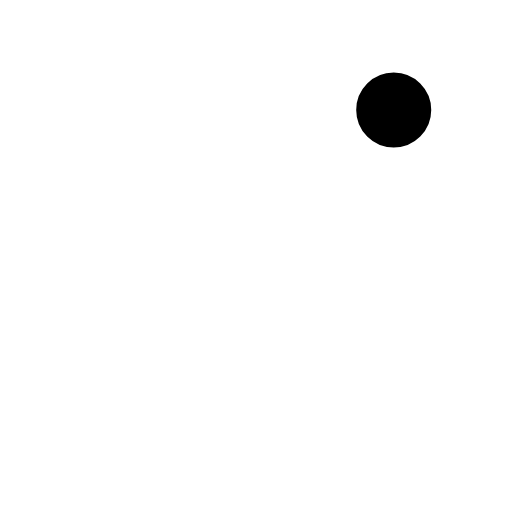
t = 0.00 s
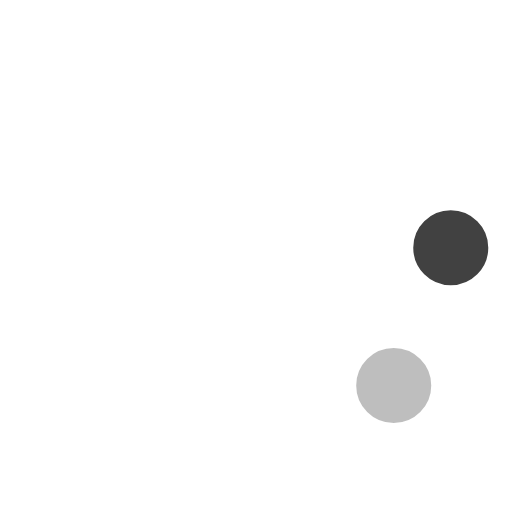
t = 0.18 s
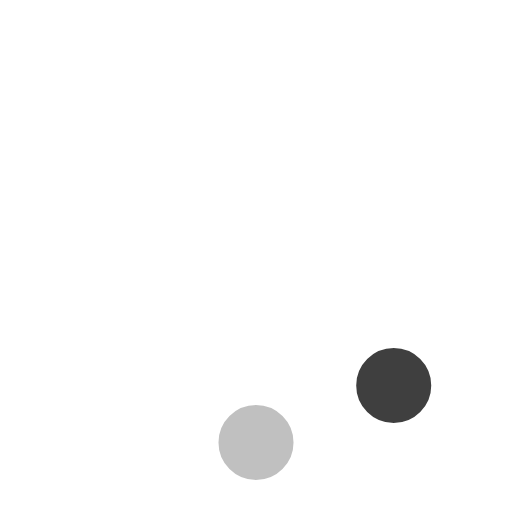
t = 0.32 s
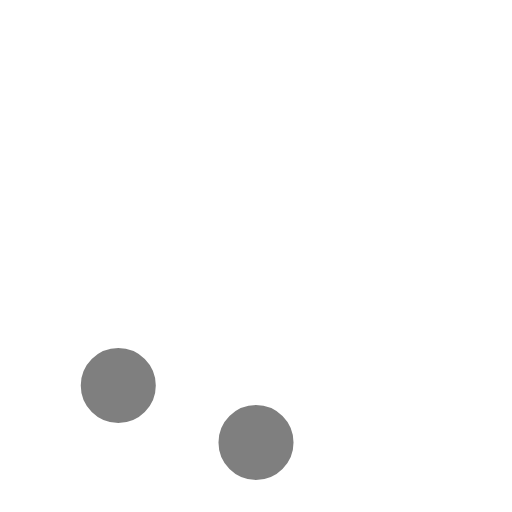
t = 0.50 s
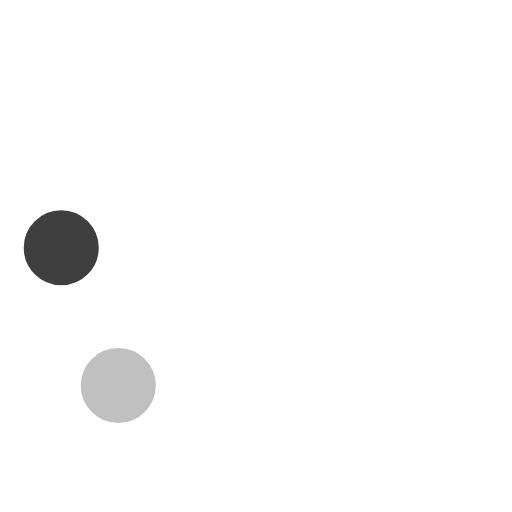
t = 0.68 s
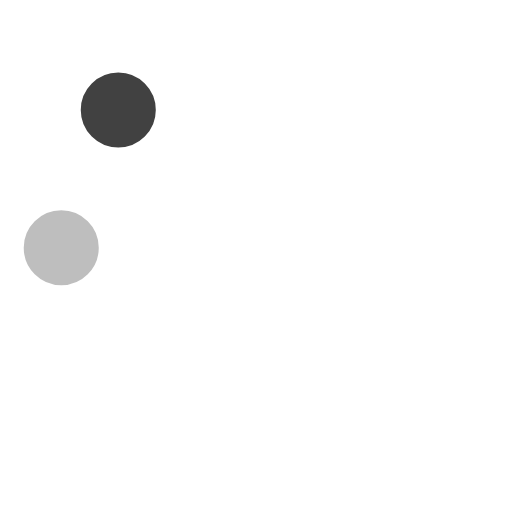
t = 0.82 s

The animated SVG that drew these frames (rendered in a browser with its animation timeline set to each time). Animation: 8 SMIL elements (animate=8); one cycle of 1.00 s, repeats indefinitely.

<!-- By Sam Herbert (@sherb), for everyone. More @ http://goo.gl/7AJzbL -->
<svg width="58" height="58" viewBox="0 0 58 58" xmlns="http://www.w3.org/2000/svg">
    <g fill="none" fill-rule="evenodd">
        <g transform="translate(2 1)" stroke="#FFF" stroke-width="1.5">
            <circle cx="42.601" cy="11.462" r="5" fill-opacity="1" fill="#000">
                <animate attributeName="fill-opacity"
                     begin="0s" dur="1s"
                     values="1;0;0;0;0;0;0;0" calcMode="linear"
                     repeatCount="indefinite" />
            </circle>
            <circle cx="49.063" cy="27.063" r="5" fill-opacity="0" fill="#000">
                <animate attributeName="fill-opacity"
                     begin="0s" dur="1s"
                     values="0;1;0;0;0;0;0;0" calcMode="linear"
                     repeatCount="indefinite" />
            </circle>
            <circle cx="42.601" cy="42.663" r="5" fill-opacity="0" fill="#000">
                <animate attributeName="fill-opacity"
                     begin="0s" dur="1s"
                     values="0;0;1;0;0;0;0;0" calcMode="linear"
                     repeatCount="indefinite" />
            </circle>
            <circle cx="27" cy="49.125" r="5" fill-opacity="0" fill="#000">
                <animate attributeName="fill-opacity"
                     begin="0s" dur="1s"
                     values="0;0;0;1;0;0;0;0" calcMode="linear"
                     repeatCount="indefinite" />
            </circle>
            <circle cx="11.399" cy="42.663" r="5" fill-opacity="0" fill="#000">
                <animate attributeName="fill-opacity"
                     begin="0s" dur="1s"
                     values="0;0;0;0;1;0;0;0" calcMode="linear"
                     repeatCount="indefinite" />
            </circle>
            <circle cx="4.938" cy="27.063" r="5" fill-opacity="0" fill="#000">
                <animate attributeName="fill-opacity"
                     begin="0s" dur="1s"
                     values="0;0;0;0;0;1;0;0" calcMode="linear"
                     repeatCount="indefinite" />
            </circle>
            <circle cx="11.399" cy="11.462" r="5" fill-opacity="0" fill="#000">
                <animate attributeName="fill-opacity"
                     begin="0s" dur="1s"
                     values="0;0;0;0;0;0;1;0" calcMode="linear"
                     repeatCount="indefinite" />
            </circle>
            <circle cx="27" cy="5" r="5" fill-opacity="0" fill="#000">
                <animate attributeName="fill-opacity"
                     begin="0s" dur="1s"
                     values="0;0;0;0;0;0;0;1" calcMode="linear"
                     repeatCount="indefinite" />
            </circle>
        </g>
    </g>
</svg>
